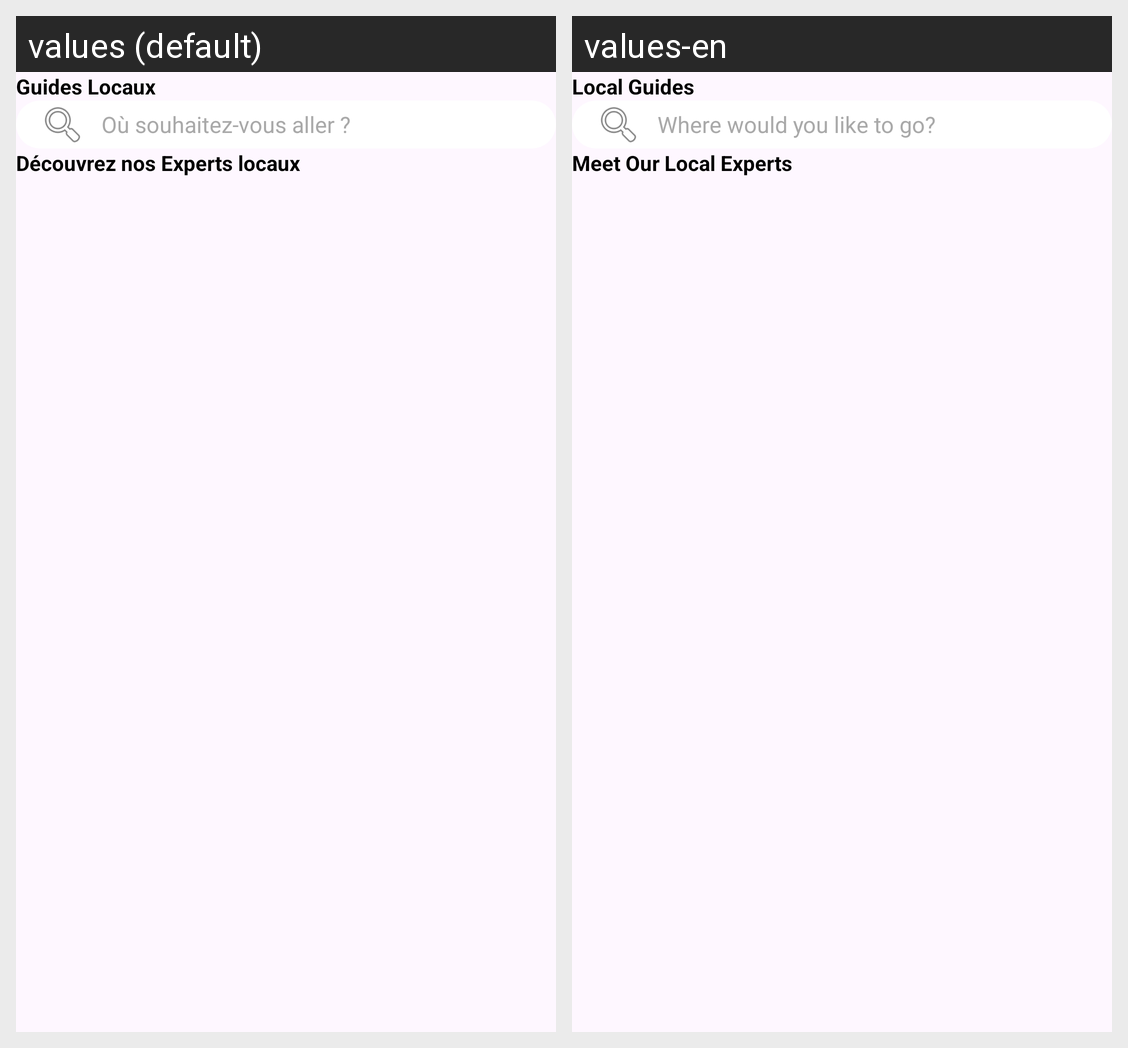

Translations of the strings shown on this Android screen, per locale in the grid:
Android screen res/layout/liste_guides.xml rendered under 2 locales, left to right: values (default), values-en. Device: Nexus 5 (rendered at 1080×1920; each locale shown at half size, 540×960, under a caption strip naming it); theme Theme.AppBienvenidos.
Strings drawn on this screen, with the default value and each locale's value (text and hints the layout hard-codes, and strings that could not be matched under every locale, appear in the picture but are not listed):

guides_locaux
  values: Guides Locaux
  values-en: Local Guides

o_souhaitez_vous_aller
  values: Où souhaitez-vous aller ?
  values-en: Where would you like to go?

d_couvrez_nos_experts_locaux
  values: Découvrez nos Experts locaux
  values-en: Meet Our Local Experts
